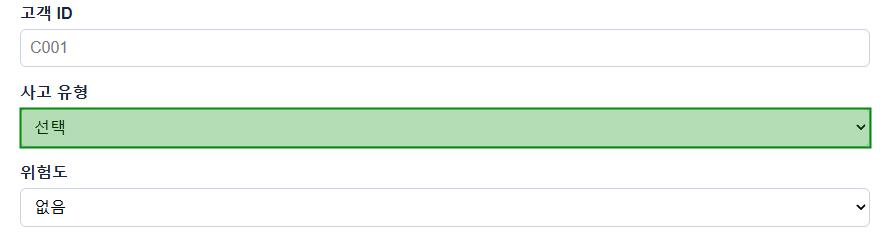
Task: FinGuard_AI
Workflow: SubmitIncident

Step 1: select [in_Category] in the drop-down '사고 유형' in window '*FinGuard CRM*' (chrome.exe)

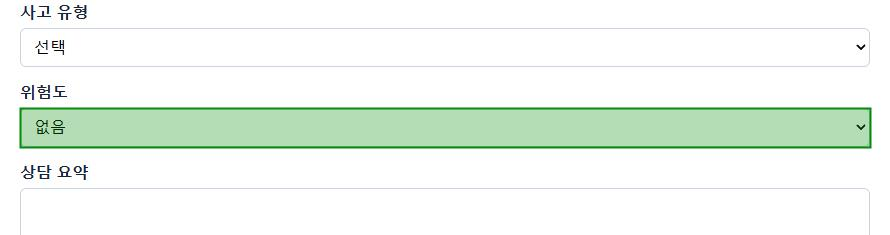
Step 2: select [in_RiskLevel] in the drop-down '위험도' in window '*FinGuard CRM*' (chrome.exe)
